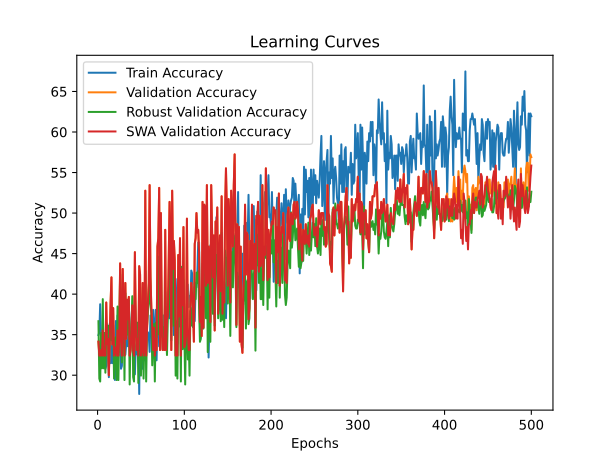

Values plotted in this chart, from the file beside it:
time; train_accuracy; train_loss; valid_accuracy; valid_loss; valid_accuracy_robust; valid_accuracy_swa; valid_accuracy_robust_swa
33,3142; 34,9481; 1,2956; 34,1379; 1,0965; 36,6606; 34,1379; 36,6606
67,5268; 35,2941; 1,1407; 32,4138; 1,1238; 29,5826; 32,4138; 29,5826
100,1349; 38,7543; 1,1234; 32,4138; 1,1536; 29,2196; 32,4138; 29,2196
133,8341; 34,6021; 1,1039; 33,1034; 1,1006; 35,2087; 33,1034; 35,2087
169,7992; 32,8720; 1,1146; 32,4138; 1,1300; 30,8530; 32,4138; 30,8530
202,9106; 33,5640; 1,1015; 35,5172; 1,0920; 39,3829; 35,5172; 39,3829
236,5346; 31,4879; 1,0980; 32,4138; 1,1224; 30,8530; 32,4138; 30,8530
268,3460; 33,5640; 1,1043; 33,1034; 1,1013; 35,2087; 33,1034; 35,2087
306,1983; 30,7958; 1,1073; 32,4138; 1,1119; 30,3085; 32,4138; 30,3085
342,2116; 31,1419; 1,1087; 38,9655; 1,0826; 36,4791; 38,9655; 36,4791
371,2905; 34,6021; 1,1097; 33,7931; 1,1584; 35,5717; 33,7931; 35,5717
401,0543; 34,2561; 1,1016; 34,4828; 1,0786; 36,1162; 34,4828; 36,1162
429,8398; 29,7578; 1,1278; 30,0000; 1,1712; 30,6715; 30,0000; 30,6715
461,7774; 36,3322; 1,1175; 34,4828; 1,0602; 36,1162; 34,4828; 36,1162
491,8566; 31,4879; 1,1074; 38,9655; 1,1327; 36,4791; 38,9655; 36,4791
521,5369; 38,0623; 1,1056; 42,0690; 1,0736; 34,3013; 42,0690; 34,3013
550,6509; 31,4879; 1,1303; 33,7931; 1,0818; 36,8421; 33,7931; 36,8421
580,9563; 33,2180; 1,1215; 38,2759; 1,1044; 36,1162; 38,2759; 36,1162
612,6058; 34,6021; 1,1184; 32,4138; 1,1228; 29,5826; 32,4138; 29,5826
642,1698; 29,4118; 1,1254; 33,4483; 1,1024; 34,1198; 33,4483; 34,1198
671,6821; 36,6782; 1,1006; 33,1034; 1,1921; 34,6642; 33,1034; 34,6642
701,2875; 32,5260; 1,1576; 32,4138; 1,2092; 29,4011; 32,4138; 29,4011
731,6642; 37,3702; 1,1505; 35,5172; 1,1229; 38,4755; 35,5172; 38,4755
761,1415; 37,0242; 1,1107; 32,4138; 1,2094; 29,4011; 32,4138; 29,4011
790,3710; 32,8720; 1,1747; 34,4828; 1,0500; 35,5717; 34,4828; 35,5717
819,5361; 37,7163; 1,0930; 43,7931; 0,9992; 42,4682; 43,7931; 42,4682
848,7636; 30,7958; 1,1130; 34,4828; 1,0503; 35,7532; 34,4828; 35,7532
878,1578; 31,1419; 1,1339; 32,4138; 1,1416; 31,5789; 32,4138; 31,5789
907,6297; 34,6021; 1,1339; 43,1034; 1,0454; 39,7459; 43,1034; 39,7459
937,4876; 33,5640; 1,1107; 38,2759; 1,0746; 39,7459; 38,2759; 39,7459
968,2896; 37,3702; 1,1650; 32,4138; 1,1387; 29,4011; 32,4138; 29,4011
998,5824; 32,5260; 1,1028; 41,3793; 1,0691; 40,1089; 41,3793; 40,1089
1028,3119; 33,9100; 1,1176; 34,4828; 1,0383; 34,8457; 34,4828; 34,8457
1057,9165; 34,9481; 1,1430; 39,3103; 1,0667; 35,0272; 39,3103; 35,0272
1088,0555; 33,5640; 1,1650; 36,8966; 1,0343; 38,2940; 36,8966; 38,2940
1118,0195; 38,4083; 1,1103; 39,6552; 1,0389; 39,2015; 39,6552; 39,2015
1147,9712; 36,3322; 1,0897; 32,4138; 1,1217; 28,8566; 32,4138; 28,8566
1178,6087; 34,6021; 1,1485; 33,1034; 1,1213; 34,8457; 33,1034; 34,8457
1207,7255; 35,2941; 1,1413; 34,4828; 1,0521; 35,5717; 34,4828; 35,5717
1240,7786; 34,2561; 1,1066; 38,6207; 1,0403; 39,7459; 38,6207; 39,7459
1270,2769; 32,1799; 1,1112; 33,1034; 1,1954; 29,7641; 33,1034; 29,7641
1300,0247; 30,7958; 1,1549; 32,4138; 1,1605; 29,2196; 32,4138; 29,2196
1329,7856; 30,1038; 1,1382; 45,1724; 1,0623; 39,5644; 45,1724; 39,5644
1359,1884; 33,5640; 1,1494; 36,8966; 1,0679; 36,2976; 36,8966; 36,2976
1388,7224; 33,9100; 1,1098; 33,1034; 1,1048; 34,6642; 33,1034; 34,6642
1419,1882; 32,5260; 1,1045; 34,4828; 1,0534; 36,4791; 34,4828; 36,4791
1449,5776; 35,6401; 1,1220; 32,4138; 1,1608; 29,0381; 32,4138; 29,0381
1479,6542; 27,6817; 1,1264; 43,4483; 1,0742; 36,4791; 43,4483; 36,4791
1509,2480; 39,1003; 1,0901; 42,4138; 1,0468; 40,8348; 42,4138; 40,8348
1539,1960; 35,2941; 1,1465; 32,4138; 1,1088; 29,9456; 32,4138; 29,9456
1569,7214; 35,9862; 1,1267; 33,1034; 1,1381; 34,6642; 33,1034; 34,6642
1600,2515; 30,7958; 1,1373; 41,3793; 1,0687; 38,2940; 41,3793; 38,2940
1629,4425; 37,7163; 1,1051; 32,4138; 1,0890; 29,5826; 32,4138; 29,5826
1658,8364; 31,8339; 1,1425; 33,1034; 1,0971; 34,6642; 33,1034; 34,6642
1688,3779; 33,5640; 1,1106; 52,7586; 1,0658; 42,8312; 52,7586; 42,8312
1717,4136; 37,0242; 1,1194; 32,4138; 1,1394; 29,2196; 32,4138; 29,2196
1747,0351; 35,2941; 1,1349; 35,8621; 1,0328; 36,1162; 35,8621; 36,1162
1776,7812; 35,2941; 1,1222; 38,9655; 1,0812; 37,7495; 38,9655; 37,7495
1805,9159; 34,9481; 1,1158; 41,3793; 1,0612; 39,0200; 41,3793; 39,0200
1837,4036; 32,8720; 1,1131; 53,4483; 1,0628; 46,4610; 53,4483; 46,4610
... 440 more rows
